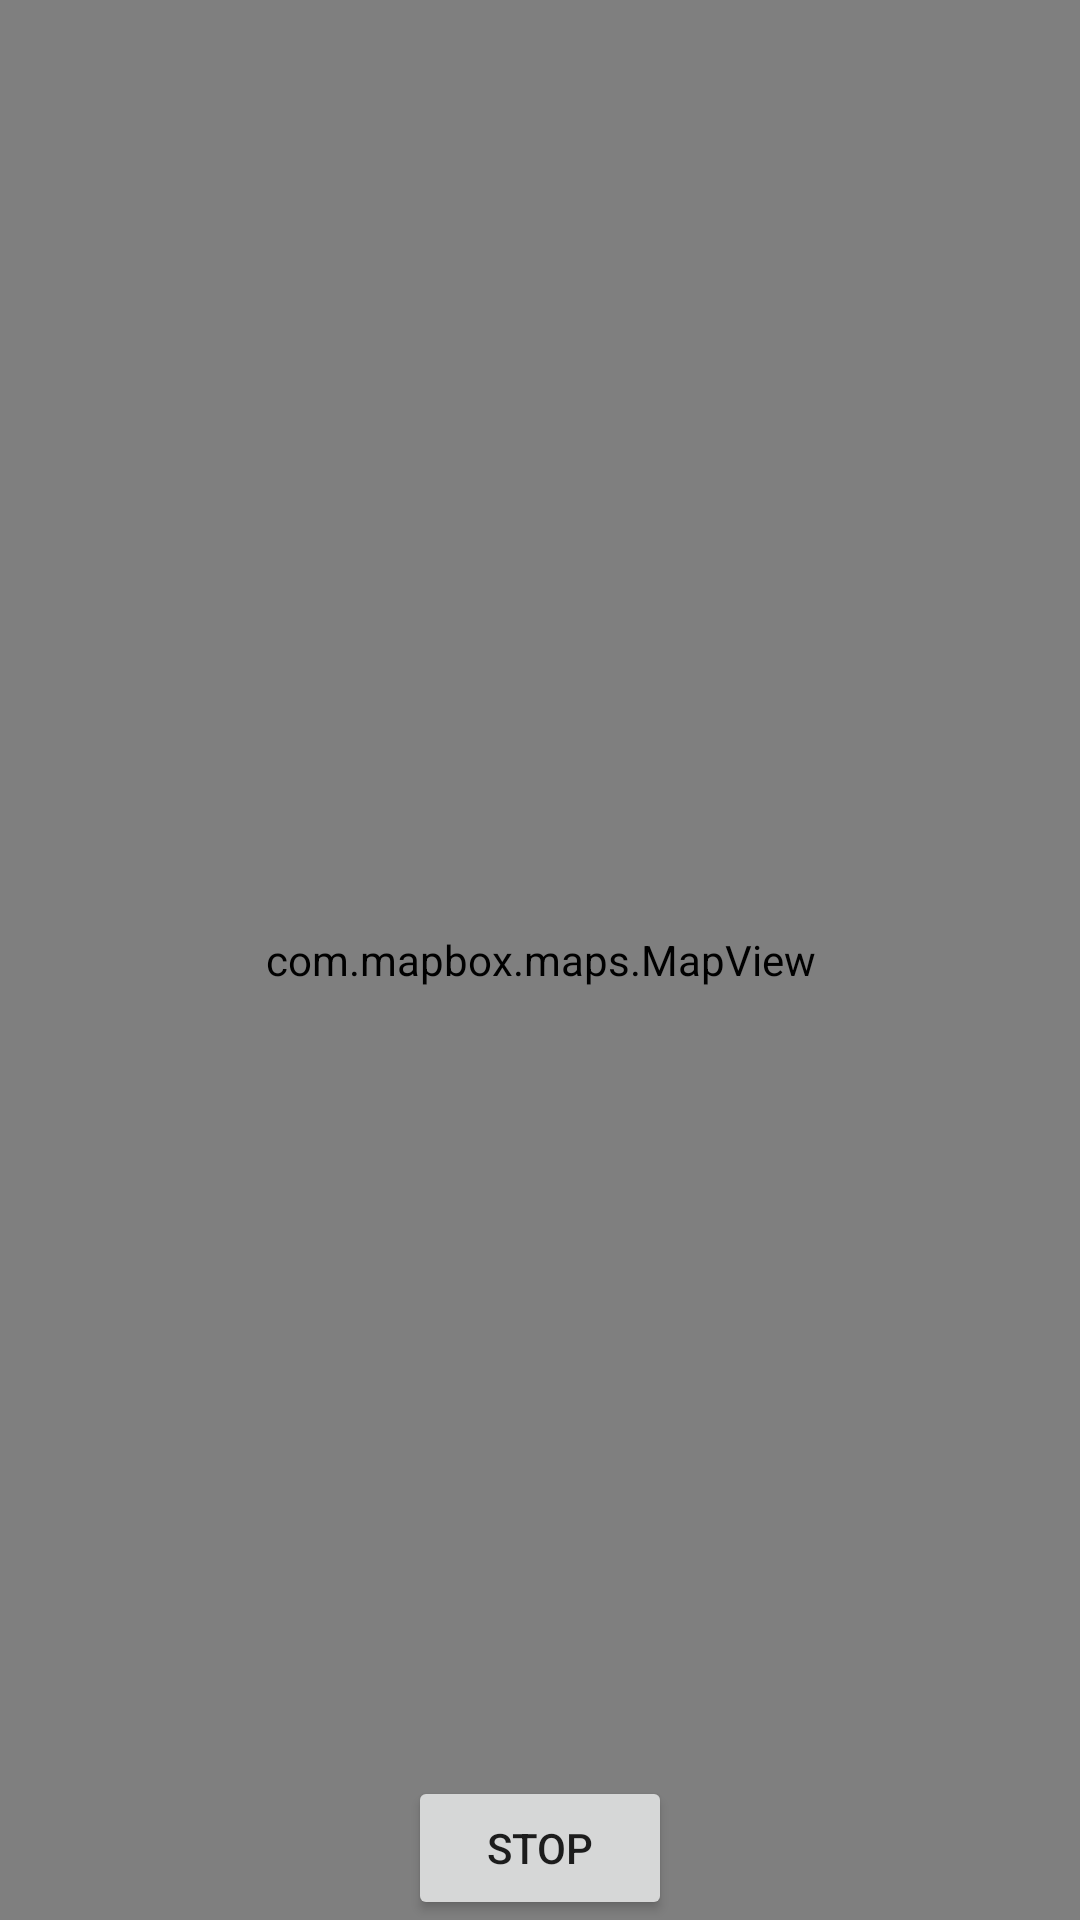

Produce the Android XML layout that renders to this screen, including the resource entries it uses.
<!-- AndroidManifest.xml: application theme AppTheme -->
<!-- res/layout/layout_voice.xml -->
<?xml version="1.0" encoding="utf-8"?>
<androidx.constraintlayout.widget.ConstraintLayout xmlns:android="http://schemas.android.com/apk/res/android"
    xmlns:app="http://schemas.android.com/apk/res-auto"
    android:layout_width="match_parent"
    android:layout_height="match_parent">

    <com.mapbox.maps.MapView
        android:id="@+id/mapView"
        android:layout_width="match_parent"
        android:layout_height="match_parent"
        app:mapbox_cameraZoom="14" />

    <Button
        android:id="@+id/stop"
        android:layout_width="wrap_content"
        android:layout_height="wrap_content"
        android:padding="8dp"
        android:text="stop"
        app:layout_constraintBottom_toBottomOf="parent"
        app:layout_constraintEnd_toEndOf="parent"
        app:layout_constraintStart_toStartOf="parent" />

</androidx.constraintlayout.widget.ConstraintLayout>
<!-- resources referenced by this layout -->
<resources>

</resources>
